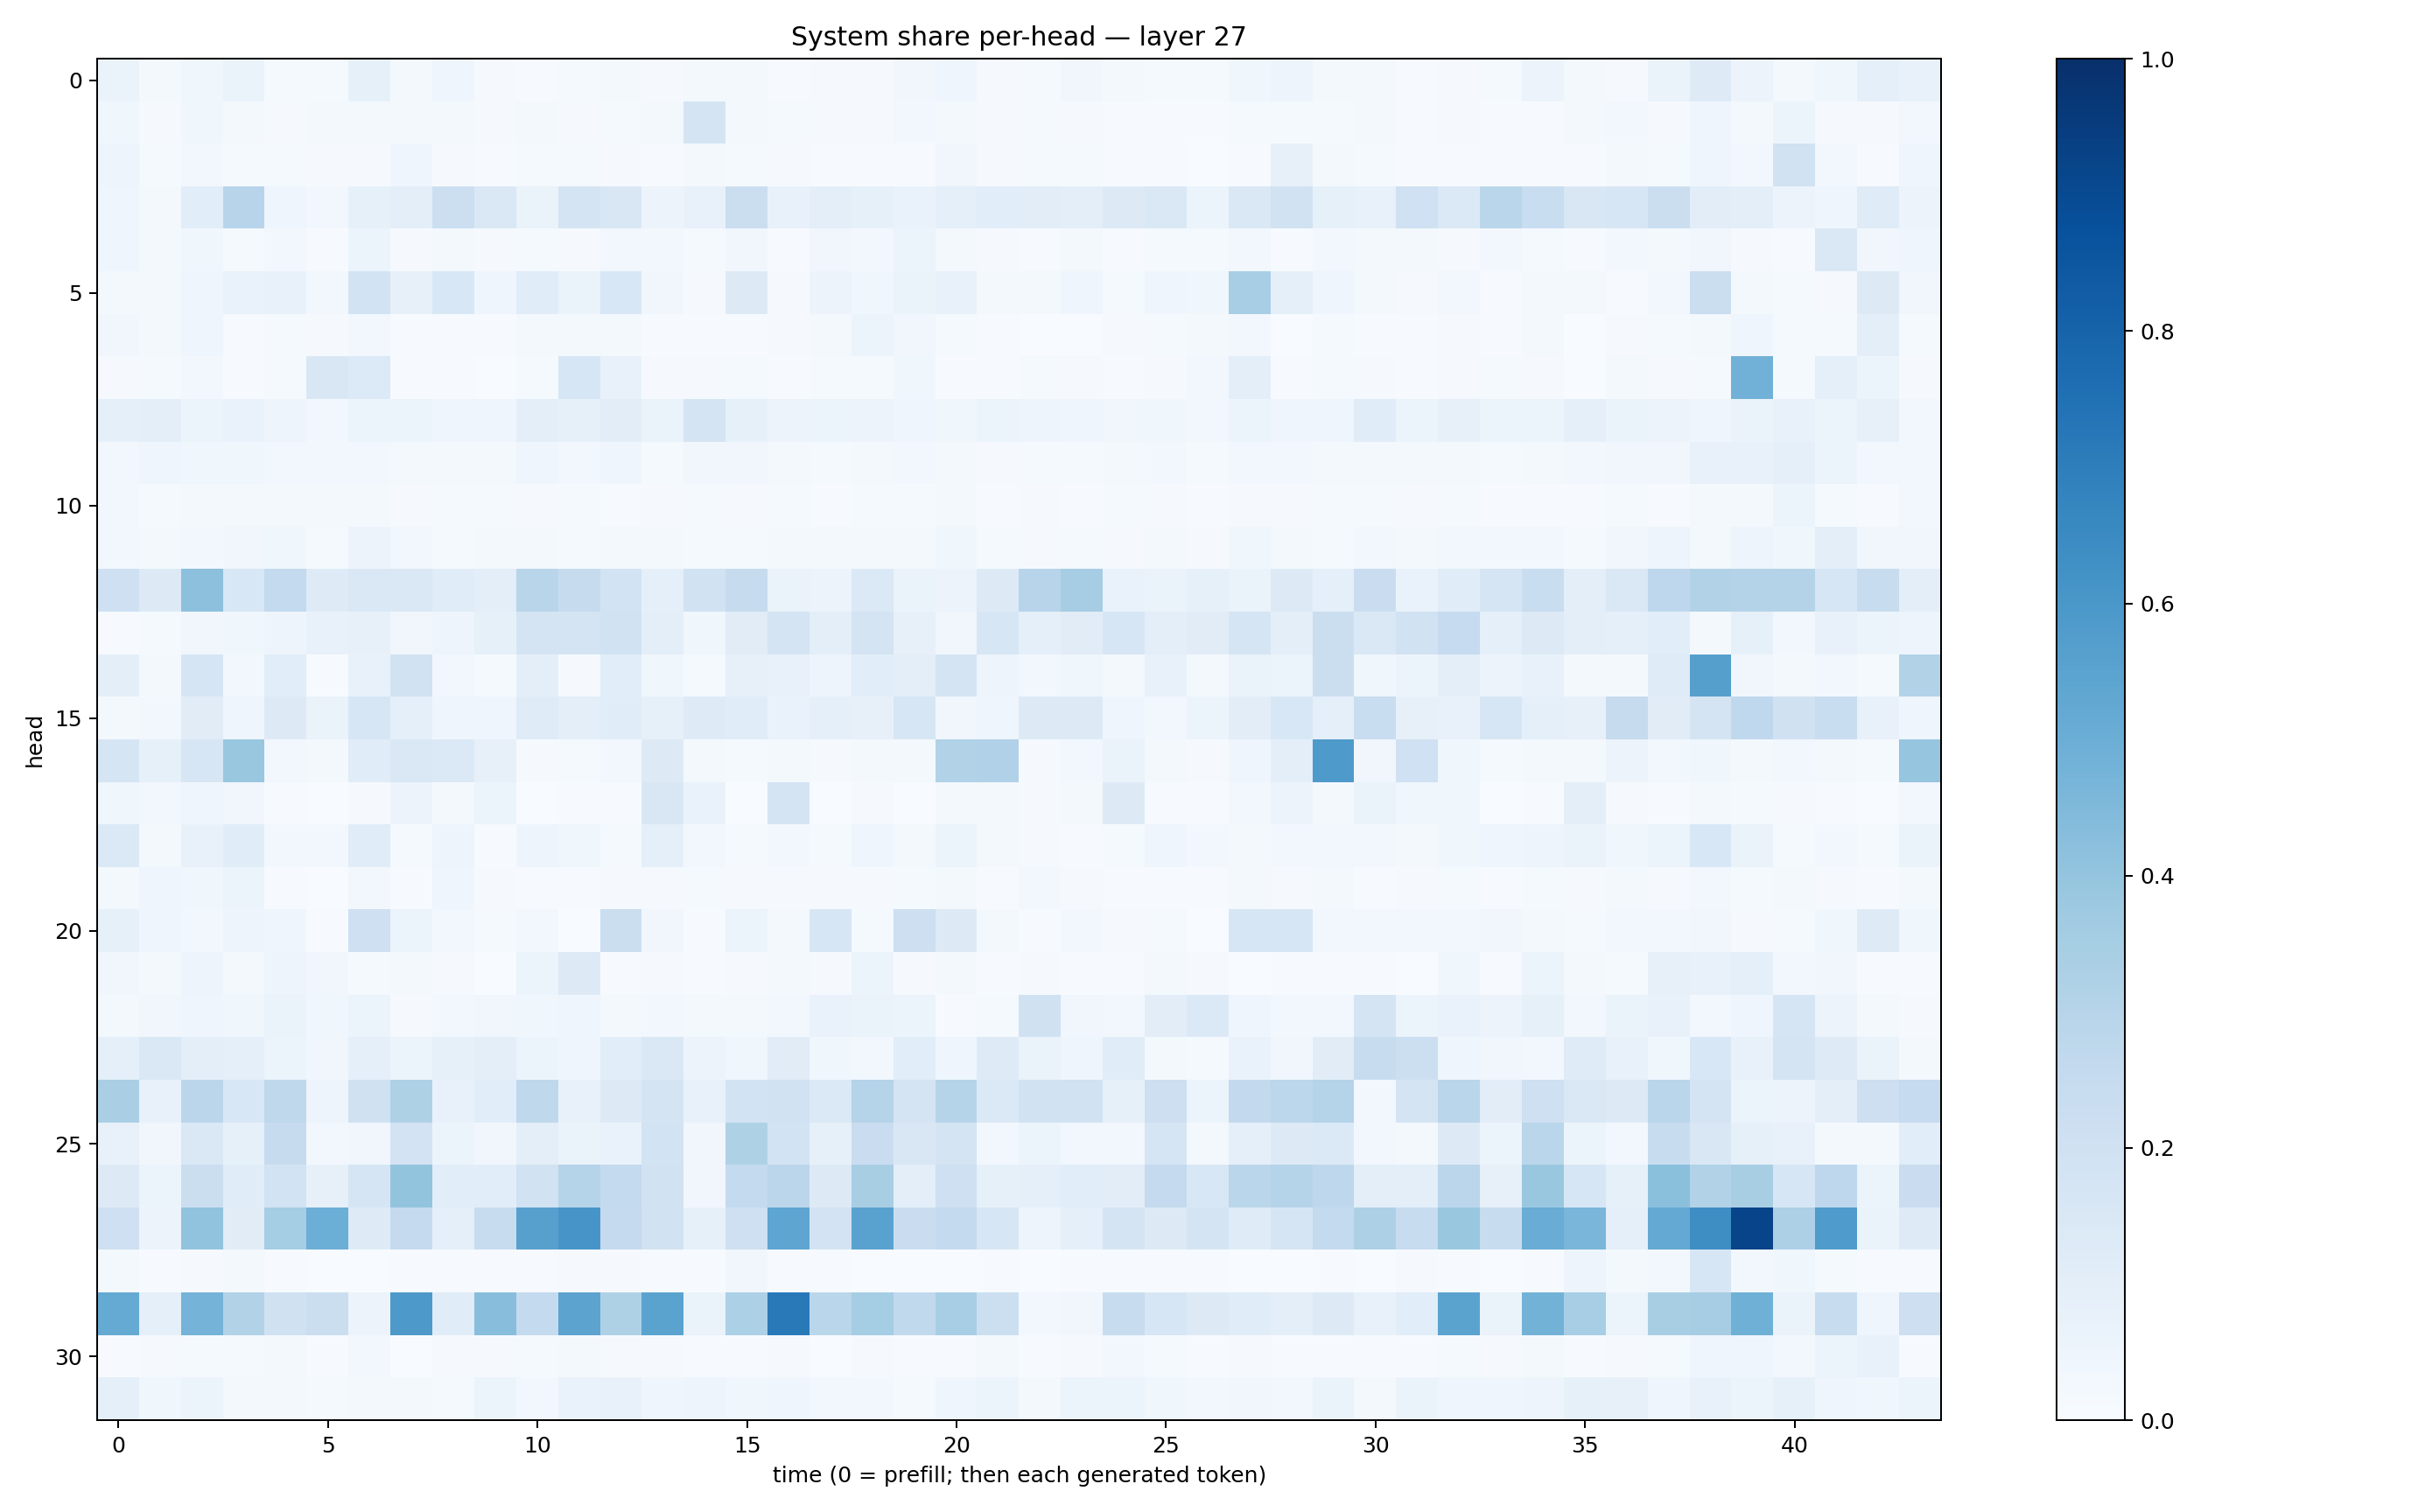

Data behind this chart, as committed beside it:
0.06256311, 0.021877134, 0.038504448, 0.06488476, 0.013648649, 0.012124276, 0.08358155, 0.018218694, 0.041553743, 0.0078818435, 0.006975432, 0.01528934, 0.022694483, 0.010698527, 0.022986453, 0.023025688, 0.0076967976, 0.010162946, 0.0083848545, 0.03195688, 0.046558283, 0.008914698, 0.014312249, 0.034702722
0.03725, 0.01101, 0.03545, 0.02028, 0.01112, 0.01939, 0.02234, 0.01744, 0.02045, 0.007819, 0.02135, 0.009026, 0.01284, 0.01747, 0.174, 0.02165, 0.01509, 0.00835, 0.01143, 0.0245, 0.0201, 0.01122, 0.0133, 0.008553
0.04843, 0.01483, 0.02444, 0.0146, 0.01494, 0.01003, 0.008392, 0.04539, 0.009525, 0.00515, 0.01384, 0.01175, 0.0112, 0.005591, 0.01897, 0.01254, 0.008711, 0.004129, 0.006715, 0.006296, 0.03277, 0.008612, 0.01312, 0.0122
0.04215, 0.01771, 0.1082, 0.2953, 0.04631, 0.02546, 0.08549, 0.09505, 0.2168, 0.1427, 0.06313, 0.1748, 0.1503, 0.05683, 0.07808, 0.2224, 0.07412, 0.101, 0.08567, 0.06944, 0.09099, 0.108, 0.102, 0.1002
0.04349, 0.01638, 0.03662, 0.01221, 0.02695, 0.007365, 0.05958, 0.009006, 0.01727, 0.008741, 0.01419, 0.01044, 0.03011, 0.02631, 0.01425, 0.03389, 0.006625, 0.03346, 0.02586, 0.05889, 0.02175, 0.01032, 0.00439, 0.01793
0.01765, 0.01957, 0.0429, 0.06889, 0.07568, 0.02371, 0.1856, 0.07838, 0.1542, 0.04605, 0.1164, 0.06616, 0.1556, 0.03486, 0.008825, 0.1279, 0.01155, 0.05831, 0.03619, 0.06467, 0.07234, 0.02003, 0.02323, 0.04193
0.03212, 0.02048, 0.03979, 0.006299, 0.01559, 0.01047, 0.02959, 0.007106, 0.004722, 0.005661, 0.0162, 0.01813, 0.01987, 0.004772, 0.006782, 0.004634, 0.00973, 0.02062, 0.06187, 0.03359, 0.01306, 0.004432, 0.003214, 0.003862
0.00836, 0.01205, 0.02527, 0.007014, 0.01228, 0.1513, 0.1341, 0.006491, 0.004421, 0.002241, 0.01232, 0.163, 0.07141, 0.01157, 0.01085, 0.01268, 0.004157, 0.01295, 0.01325, 0.03865, 0.007559, 0.00594, 0.01557, 0.007889
0.08944, 0.1015, 0.05297, 0.06654, 0.04875, 0.02985, 0.05359, 0.05373, 0.04341, 0.04168, 0.1002, 0.08324, 0.1042, 0.06626, 0.177, 0.08452, 0.05734, 0.05893, 0.05496, 0.04127, 0.03699, 0.05387, 0.04757, 0.04188
0.02371, 0.04679, 0.03591, 0.03535, 0.02878, 0.02554, 0.02555, 0.01851, 0.02338, 0.01784, 0.04569, 0.02881, 0.03937, 0.01515, 0.03251, 0.03194, 0.02046, 0.0156, 0.01903, 0.02533, 0.02057, 0.0113, 0.01283, 0.01535
0.0278, 0.01187, 0.02265, 0.02326, 0.01929, 0.01754, 0.02129, 0.01038, 0.01487, 0.01183, 0.009172, 0.01209, 0.005855, 0.009628, 0.0153, 0.009799, 0.01331, 0.005281, 0.01257, 0.01201, 0.01638, 0.006162, 0.01132, 0.007263
0.02724, 0.0169, 0.03017, 0.03203, 0.03705, 0.01395, 0.05713, 0.02735, 0.01466, 0.01639, 0.01859, 0.01366, 0.02169, 0.01635, 0.01397, 0.01457, 0.01744, 0.01925, 0.01902, 0.01781, 0.03562, 0.01425, 0.01158, 0.01223
0.2092, 0.1309, 0.4174, 0.154, 0.2554, 0.1239, 0.1479, 0.1453, 0.1153, 0.1, 0.2925, 0.2423, 0.1873, 0.08719, 0.1879, 0.2447, 0.06571, 0.05479, 0.1379, 0.06292, 0.05597, 0.1267, 0.2965, 0.3513
0.004233, 0.01251, 0.03282, 0.03609, 0.04885, 0.07607, 0.0792, 0.03151, 0.04697, 0.0825, 0.1719, 0.1778, 0.1924, 0.101, 0.03744, 0.11, 0.1738, 0.0968, 0.1787, 0.07936, 0.03454, 0.1567, 0.09133, 0.1097
0.1006, 0.01998, 0.1641, 0.02548, 0.1081, 0.00591, 0.07428, 0.1942, 0.02376, 0.01487, 0.09401, 0.009253, 0.1086, 0.03835, 0.01374, 0.08025, 0.07643, 0.04884, 0.106, 0.09659, 0.1769, 0.04916, 0.0254, 0.0381
0.02012, 0.02736, 0.1096, 0.04436, 0.1299, 0.06522, 0.162, 0.08608, 0.04135, 0.04307, 0.1203, 0.09972, 0.1149, 0.08371, 0.1228, 0.1135, 0.06663, 0.08933, 0.07846, 0.1607, 0.0343, 0.03992, 0.1275, 0.1309
0.1687, 0.08431, 0.1628, 0.3901, 0.02535, 0.01751, 0.1136, 0.1471, 0.1374, 0.07924, 0.009307, 0.01398, 0.03051, 0.1302, 0.02222, 0.0143, 0.01765, 0.00979, 0.01879, 0.02078, 0.3126, 0.3182, 0.01094, 0.02822
0.03706, 0.02717, 0.04155, 0.03169, 0.007624, 0.002995, 0.009913, 0.05591, 0.0169, 0.06039, 0.003785, 0.007777, 0.005002, 0.1497, 0.06924, 0.003551, 0.1744, 0.001522, 0.01014, 0.003008, 0.01963, 0.01686, 0.008682, 0.02064
0.1384, 0.02318, 0.07645, 0.1146, 0.02848, 0.02602, 0.1142, 0.01342, 0.04914, 0.007683, 0.04867, 0.038, 0.01433, 0.08886, 0.02575, 0.01355, 0.02526, 0.01256, 0.03941, 0.01686, 0.06133, 0.01679, 0.008953, 0.006505
0.02177, 0.04394, 0.03575, 0.05398, 0.004238, 0.002865, 0.02437, 0.00639, 0.0451, 0.01074, 0.007057, 0.007611, 0.008505, 0.009529, 0.01371, 0.01128, 0.01065, 0.009249, 0.008526, 0.01344, 0.01702, 0.00769, 0.02726, 0.00797
0.08496, 0.04465, 0.02455, 0.05071, 0.04, 0.005871, 0.2104, 0.06114, 0.02525, 0.01279, 0.03049, 0.003251, 0.2209, 0.03165, 0.007097, 0.06175, 0.01863, 0.1609, 0.01501, 0.213, 0.1309, 0.01684, 0.007716, 0.02579
0.03272, 0.02023, 0.05061, 0.01712, 0.05051, 0.03324, 0.01192, 0.02097, 0.008601, 0.002441, 0.05895, 0.1305, 0.003994, 0.01076, 0.004355, 0.008091, 0.01595, 0.01062, 0.06199, 0.01163, 0.01657, 0.004162, 0.007863, 0.006226
0.01968, 0.03169, 0.04462, 0.03877, 0.06561, 0.03646, 0.06194, 0.01068, 0.02748, 0.03447, 0.03523, 0.04187, 0.01913, 0.0276, 0.01573, 0.02309, 0.02825, 0.06889, 0.06546, 0.05209, 0.005946, 0.01532, 0.1973, 0.03488
0.09103, 0.1464, 0.09819, 0.0881, 0.05886, 0.03421, 0.09165, 0.05944, 0.08296, 0.09894, 0.05367, 0.03977, 0.1074, 0.1408, 0.05631, 0.03673, 0.1118, 0.03691, 0.02867, 0.1066, 0.04652, 0.1228, 0.06535, 0.04037
0.3383, 0.0777, 0.284, 0.1532, 0.272, 0.05049, 0.1988, 0.3205, 0.07677, 0.109, 0.2725, 0.0742, 0.1298, 0.1731, 0.07281, 0.186, 0.1906, 0.1372, 0.3017, 0.1758, 0.2996, 0.1391, 0.1934, 0.1876
0.07544, 0.03136, 0.1415, 0.08257, 0.2457, 0.02554, 0.03358, 0.1801, 0.05251, 0.03223, 0.09401, 0.06509, 0.06766, 0.1842, 0.0346, 0.3217, 0.187, 0.08513, 0.2289, 0.1508, 0.1741, 0.0303, 0.05445, 0.02843
0.1293, 0.05461, 0.2259, 0.1147, 0.1858, 0.08139, 0.168, 0.4018, 0.1068, 0.106, 0.1914, 0.3031, 0.2575, 0.1906, 0.03498, 0.2547, 0.2833, 0.1313, 0.341, 0.1013, 0.2057, 0.08215, 0.08816, 0.1087
0.206, 0.05722, 0.404, 0.1096, 0.3522, 0.4961, 0.1216, 0.2512, 0.09147, 0.2346, 0.5591, 0.6064, 0.2513, 0.1916, 0.08365, 0.205, 0.5374, 0.1821, 0.5533, 0.2295, 0.2557, 0.1601, 0.04993, 0.0898
0.01687, 0.007614, 0.01038, 0.01702, 0.006171, 0.003267, 0.002154, 0.005046, 0.005986, 0.004849, 0.004636, 0.01062, 0.007859, 0.005164, 0.004914, 0.03241, 0.007277, 0.006993, 0.003035, 0.002888, 0.00304, 0.005141, 0.003233, 0.004999
0.5186, 0.09057, 0.4727, 0.3114, 0.1974, 0.2215, 0.05637, 0.5935, 0.1149, 0.4265, 0.2568, 0.5459, 0.3234, 0.5475, 0.06525, 0.3287, 0.7162, 0.2879, 0.352, 0.2645, 0.3475, 0.2182, 0.02499, 0.03459
0.004025, 0.00954, 0.01495, 0.01318, 0.01723, 0.005784, 0.02613, 0.003289, 0.008109, 0.008592, 0.0141, 0.01811, 0.008531, 0.008569, 0.004805, 0.006679, 0.008909, 0.003573, 0.01023, 0.004856, 0.004092, 0.01912, 0.005159, 0.01071
0.09174, 0.03609, 0.05118, 0.0207, 0.01977, 0.01287, 0.01652, 0.02151, 0.01483, 0.06132, 0.02531, 0.06696, 0.07372, 0.04465, 0.04925, 0.03857, 0.04549, 0.02679, 0.02963, 0.01222, 0.04115, 0.06215, 0.02079, 0.06059
